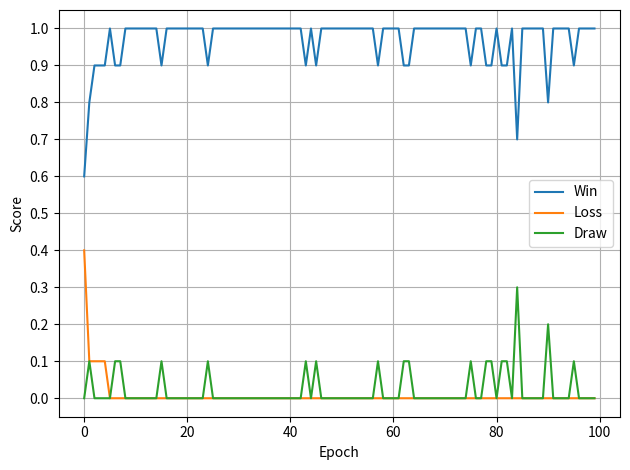

Python code for this plot:
from typing import Optional
from matplotlib import pyplot
from time import time
import random

EMPTY = 0
PLAYER1 = 1
PLAYER2 = 2


#   0 | 1 | 2
#   --|---|--
#   3 | 4 | 5
#   --|---|--
#   6 | 7 | 8


def winner(board: list[int]) -> Optional[int]:
    if board[0] != EMPTY:
        if (board[0] == board[1] and board[1] == board[2]) or (
            board[0] == board[3] and board[3] == board[6]
        ):
            return board[0]
    if board[4] != EMPTY:
        if (
            (board[3] == board[4] and board[4] == board[5])
            or (board[6] == board[4] and board[4] == board[2])
            or (board[0] == board[4] and board[4] == board[8])
            or (board[1] == board[4] and board[4] == board[7])
        ):
            return board[4]
    if board[8] != EMPTY:
        if (board[8] == board[7] and board[7] == board[6]) or (
            board[8] == board[5] and board[5] == board[2]
        ):
            return board[8]
    return None


class Game:
    def __init__(self) -> None:
        self.board = [EMPTY] * 9
        self.turn = PLAYER1
        self.winner: Optional[int] = None

    def is_over(self) -> bool:
        self.winner = winner(self.board)
        if self.winner:
            return True
        return self.board.count(0) == 0

    def update(self, move: int):
        self.board[move] = self.turn
        self.turn = PLAYER2 if self.turn == PLAYER1 else PLAYER1


class MissingLastStateActionError(BaseException):
    pass


class QLearningAgent:
    def __init__(self, player: int) -> None:
        self.learn_rate = 0.3
        self.discount = 0.95
        self.epsilon = 0.9
        self.epsilon_decay = 0.000005
        self.epsilon_min = 0.1
        self.player = player
        self.last_state_action: Optional[tuple[tuple[int, ...], int]] = None
        self.qtable: dict = {}

    def policy_pick(self, board: list[int]) -> int:
        state = tuple(board)
        available_actions = [i for i, m in enumerate(state) if m == EMPTY]
        action = 0
        # initialize qtable
        if (state, action) not in self.qtable:
            for a in range(9):
                if (state, a) not in self.qtable:
                    self.qtable[(state, a)] = 0.05
        scores = [self.qtable[(state, a)] for a in available_actions]
        i = scores.index(max(scores))
        action = available_actions[i]
        return action

    def pick_and_train_action(self, board: list[int]) -> int:
        state = tuple(board)
        available_actions = [i for i, m in enumerate(state) if m == EMPTY]
        action = 0
        # initialize qtable
        if (state, action) not in self.qtable:
            for a in range(9):
                if (state, a) not in self.qtable:
                    self.qtable[(state, a)] = 0.05
        # epsilon greedy
        if random.random() > self.epsilon:
            scores = [self.qtable[(state, a)] for a in available_actions]
            i = scores.index(max(scores))
            action = available_actions[i]
        else:
            action = random.choice(available_actions)
        # update qtable based on last state/action pair
        if self.last_state_action:
            lstate, laction = self.last_state_action
            # the current state is the successor state we compute qval with
            maxaq = max(
                [
                    self.qtable[(state, 0)],
                    self.qtable[(state, 1)],
                    self.qtable[(state, 2)],
                    self.qtable[(state, 3)],
                    self.qtable[(state, 4)],
                    self.qtable[(state, 5)],
                    self.qtable[(state, 6)],
                    self.qtable[(state, 7)],
                    self.qtable[(state, 8)],
                ]
            )
            qval = self.qtable[(lstate, laction)]
            # note: no reward is known so no reward is used
            new_qval = qval + self.learn_rate * ((self.discount * maxaq) - qval)
            self.qtable[(lstate, laction)] = new_qval
        # save chosen state/action pair
        self.last_state_action = (state, action)
        return action

    def end_episode(self, winner: Optional[int]) -> None:
        # calculate reward
        reward = 0.0
        if winner:
            if winner == self.player:
                reward = 1.0
        else:
            reward = 0.5

        # update final choice with reward
        if self.last_state_action:
            state, action = self.last_state_action
            qval = self.qtable[(state, action)]
            new_qval = qval + self.learn_rate * (reward - qval)
            self.qtable[(state, action)] = new_qval
        else:
            raise MissingLastStateActionError

        # update epsilon
        self.epsilon -= self.epsilon_decay
        self.epsilon = max(self.epsilon_min, self.epsilon)


player1 = QLearningAgent(PLAYER1)
player2 = QLearningAgent(PLAYER2)

stats: dict = {"win": [], "draw": [], "loss": []}

# Player1 v Player2
for i in range(200_000):
    if i % 10_000 == 0:
        print(".", end="", flush=True)
    game = Game()
    while not game.is_over():
        action = player1.pick_and_train_action(game.board)
        game.update(action)
        if game.is_over():
            break
        action = player2.pick_and_train_action(game.board)
        game.update(action)
    player1.end_episode(game.winner)
    player2.end_episode(game.winner)

    if i % 2_000 == 0:
        # Player1 v Random
        wins = 0
        draw = 0
        loss = 0
        for _ in range(10):
            game = Game()
            while not game.is_over():
                action = player1.policy_pick(game.board)
                game.update(action)
                if game.is_over():
                    break
                action = random.choice(
                    [i for i, m in enumerate(game.board) if m == EMPTY]
                )
                game.update(action)
            if game.winner:
                if game.winner == PLAYER1:
                    wins += 1
                else:
                    loss += 1
            else:
                draw += 1
        stats["win"].append(wins / 10)
        stats["draw"].append(draw / 10)
        stats["loss"].append(loss / 10)

print()
print("Saving graph.")
fig = pyplot.figure()
pyplot.plot(stats["win"], label="Win")
pyplot.plot(stats["loss"], label="Loss")
pyplot.plot(stats["draw"], label="Draw")
pyplot.yticks([0.0, 0.1, 0.2, 0.3, 0.4, 0.5, 0.6, 0.7, 0.8, 0.9, 1.0])
pyplot.xlabel("Epoch")
pyplot.ylabel("Score")
pyplot.grid()
pyplot.tight_layout()
pyplot.legend()
pyplot.savefig("training-" + str(int(time())) + ".png")
